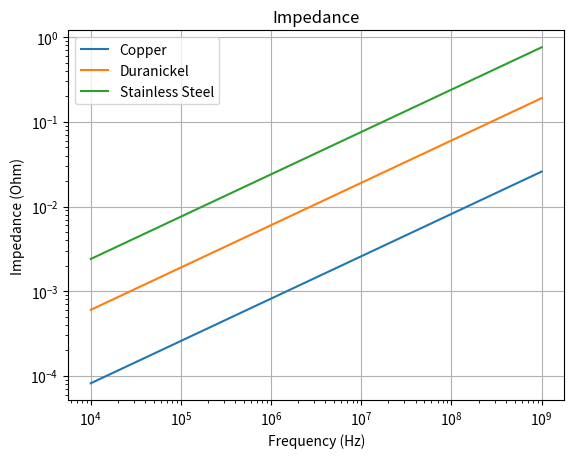
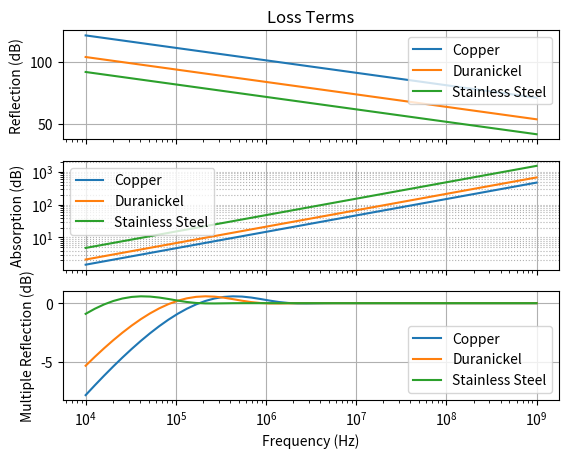
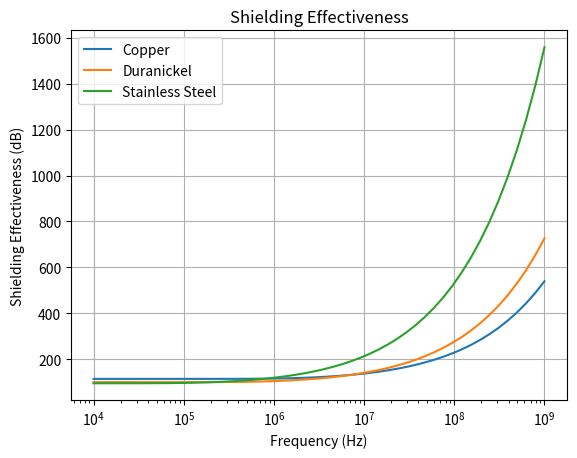
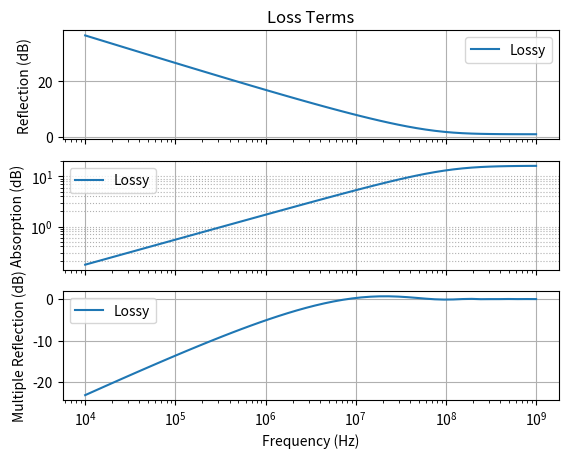
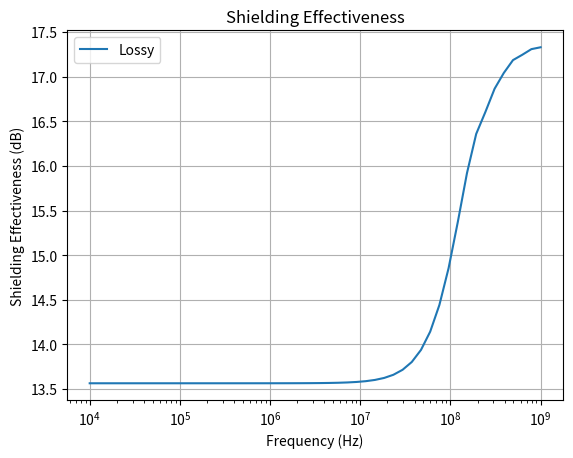

The matplotlib source for these figures, in order:
#! /usr/bin/python3

import numpy as np
import matplotlib as mpl
import matplotlib.pyplot as plt


eps0 = 8.8541878176e-12
mu0 = 4e-7 * np.pi


class Material:
    def __init__(self, er=1.0, ur=1.0, cond=0.0,
                 thickness=1e-3, label='Material'):
        self.er = er
        self.ur = ur
        self.cond = cond
        self.thickness = thickness
        self.label = label

    def ec(self, w):
        return eps0 * self.er - 1.j * self.cond / w

    def impedance(self, w):
        return np.sqrt(mu0 * self.ur / self.ec(w))

    def wave_number(self, w):
        return w * np.sqrt(mu0 * self.ur * self.ec(w))

    def skin_depth(self, w):
        return np.sqrt(2 / (w * mu0 * self.ur * self.cond))


def db(values):
    return 20 * np.log10(values)


def reflection_loss(w, medium, shield):
    Zo = medium.impedance(w)
    Zs = shield.impedance(w)
    return np.abs(((Zo + Zs) ** 2) / (4 * Zo * Zs))


def absorption_loss(w, shield):
    return np.abs(np.exp(1.j * shield.wave_number(w) *
                         shield.thickness))


def multiple_reflection_loss(w, medium, shield):
    x = medium.impedance(w) / shield.impedance(w)
    return np.abs(1 - ((x - 1) ** 2 / (x + 1) ** 2) *
                  np.exp(-1.j * 2 * shield.wave_number(w) * shield.thickness))


def shielding_effectiveness(w, medium, shield):
    return (reflection_loss(w, medium, shield) *
            absorption_loss(w, shield) *
            multiple_reflection_loss(w, medium, shield))


def plot_impedance(f, medium, *args):
    w = 2 * np.pi * f
    fig, ax = plt.subplots()
    for mat in args:
        ax.loglog(f, np.abs(mat.impedance(w)), label=mat.label)
    ax.set_title('Impedance')
    ax.set_xlabel('Frequency (Hz)')
    ax.set_ylabel('Impedance (Ohm)')
    ax.legend()
    ax.grid()


def plot_loss(f, medium, *args):
    w = 2 * np.pi * f
    fig, axes = plt.subplots(3, 1, sharex=True)
    for mat in args:
        axes[0].semilogx(f, db(reflection_loss(w, medium, mat)),
                         label=mat.label)
        axes[1].loglog(f, db(absorption_loss(w, mat)),
                       label=mat.label)
        axes[2].semilogx(f, db(multiple_reflection_loss(w, medium, mat)),
                         label=mat.label)

    axes[0].set_title('Loss Terms')
    axes[0].set_ylabel('Reflection (dB)')
    axes[0].legend()
    axes[0].grid()

    axes[1].set_ylabel('Absorption (dB)')
    axes[1].legend()
    axes[1].grid(which='both', axis='y', linestyle=':')
    axes[1].grid(which='major', axis='x')

    axes[2].set_ylabel('Multiple Reflection (dB)')
    axes[2].legend()
    axes[2].grid()
    axes[2].set_xlabel('Frequency (Hz)')


def plot_shielding(f, medium, *args):
    w = 2 * np.pi * f
    fig, ax = plt.subplots()
    for mat in args:
        ax.semilogx(f, db(shielding_effectiveness(w, medium, mat)),
                    label=mat.label)

    ax.set_title('Shielding Effectiveness')
    ax.set_xlabel('Frequency (Hz)')
    ax.set_ylabel('Shielding Effectiveness (dB)')
    ax.legend()
    ax.grid()


if __name__ == '__main__':
    air = Material()
    thk = 0.25e-3
    copper = Material(cond=11.8e6, thickness=thk, label='Copper')
    duranickel = Material(ur=10.58, cond=2.3e6, thickness=thk,
                          label='Duranickel')
    ssteel = Material(ur=95, cond=1.3e6, thickness=thk,
                      label='Stainless Steel')

    f = np.logspace(4, 9, 50)
    plot_impedance(f, air, copper, duranickel, ssteel)
    plot_loss(f, air, copper, duranickel, ssteel)
    plot_shielding(f, air, copper, duranickel, ssteel)

    lossy = Material(er=4.0, cond=0.04, thickness=0.5, label='Lossy')
    plot_loss(f, air, lossy)
    plot_shielding(f, air, lossy)

    plt.show()
